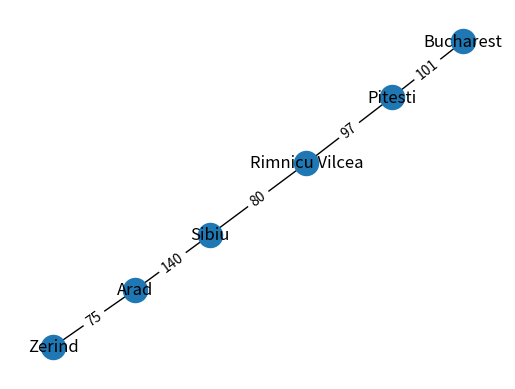

Write Python code to recreate this figure.

# usando algoritmo a* hallar el camino mas corto entre dos nodos en un multigrafo de 20 nodos
import heapq
import matplotlib.pyplot as plt
import networkx as nx


def a_star(start_node, goal_node, graph, posicion):
    # Inicializar listas abierta y cerrada
    open_list = []
    closed_list = set()

    # Inicializar costos G y H de cada nodo
    g_costs = {node: float('inf') for node in graph}
    h_costs = {node: heuristic(node, posicion) for node in graph}
    g_costs[start_node] = 0

    # Agregar nodo inicial a lista abierta
    heapq.heappush(
        open_list, (g_costs[start_node] + h_costs[start_node], start_node))

    while open_list:
        # Seleccionar nodo con menor costo total estimado
        current_node = heapq.heappop(open_list)[1]

        # Si se alcanza el nodo objetivo, devolver la ruta
        if current_node == goal_node:
            path = []
            while current_node != start_node:
                path.append(current_node)
                current_node = graph[current_node]['parent']
            path.append(start_node)
            return path[::-1]  # , g_costs[goal_node]

        # Agregar nodo actual a lista cerrada
        closed_list.add(current_node)

        # Explorar nodos vecinos
        for neighbor, cost in graph[current_node]['neighbors'].items():
            if neighbor in closed_list:
                continue

            tentative_g_cost = g_costs[current_node] + cost
            if tentative_g_cost < g_costs[neighbor]:
                # Actualizar costos G y H del vecino
                g_costs[neighbor] = tentative_g_cost
                h_costs[neighbor] = heuristic(neighbor, posicion)
                graph[neighbor]['parent'] = current_node

                # Agregar vecino a lista abierta
                heapq.heappush(
                    open_list, (g_costs[neighbor] + h_costs[neighbor], neighbor))

    # No se encontró una ruta, devolver None
    return None


def heuristic(node1, posicion):  # estimar la distancia desde node1 hasta node2
    # distancia euclidiana entre nodos
    return ((posicion[node1]))


if __name__ == '__main__':
    # Ejemplo de uso
    graph = {
        'Bucharest': {'neighbors': {'Urziceni': 85, 'Fagaras': 211, 'Pitesti': 101, 'Giurgiu': 90}, 'parent': None},
        'Urziceni': {'neighbors': {'Bucharest': 85, 'Hirsova': 98, 'Vaslui': 142}, 'parent': None},
        'Vaslui': {'neighbors': {'Lasi': 92, 'Urziceni': 142}, 'parent': None},
        'Lasi': {'neighbors': {'Neamt': 87, 'Vaslui':92}, 'parent': None},
        'Neamt': {'neighbors': {'Lasi':  87}, 'parent': None},
        'Hirsova': {'neighbors': {'Eforie':86, 'Urziceni': 98}, 'parent': None},
        'Eforie': {'neighbors': {'Hirsova': 86}, 'parent': None},
        'Fagaras': {'neighbors': {'Sibiu': 99, 'Bucharest': 211}, 'parent': None},
        'Sibiu': {'neighbors': {'Rimnicu Vilcea':80, 'Oradea': 151, 'Arad': 140, 'Fagaras': 99}, 'parent': None},
        'Oradea': {'neighbors': {'Zerind': 71, 'Sibiu': 151}, 'parent': None},
        'Zerind': {'neighbors': {'Oradea': 71, 'Arad': 75}, 'parent': None},
        'Arad': {'neighbors': {'Sibiu': 140, 'Zerind': 75, 'Timisoara': 118}, 'parent': None},
        'Timisoara': {'neighbors': {'Lugoj': 11, 'Arad': 118}, 'parent': None},
        'Lugoj': {'neighbors': {'Timisoara': 111, 'Mehadia': 70}, 'parent': None},
        'Mehadia': {'neighbors': {'Lugoj': 70, 'Dobreta': 75}, 'parent': None},
        'Dobreta': {'neighbors': {'Mehadia': 75, 'Craiova': 120}, 'parent': None},
        'Craiova': {'neighbors': {'Dobreta':120 ,'Rimnicu Vilcea': 146, 'Pitesti': 138}, 'parent': None},
        'Rimnicu Vilcea': {'neighbors': {'Sibiu': 80, 'Craiova': 146,'Pitesti':97}, 'parent': None},
        'Pitesti': {'neighbors': {'Craiova':138 , 'Bucharest': 101, 'Rimnicu Vilcea': 97}, 'parent': None},
        'Giurgiu': {'neighbors': {'Bucharest': 90}, 'parent': None}
    }
    posicion = {
        'Arad': 366,
        'Bucharest': 0,
        'Craiova':  160,
        'Dobreta': 242,
        'Eforie': 161,
        'Fagaras': 176,
        'Giurgiu': 77,
        'Hirsova': 151,
        'Lasi': 226,
        'Lugoj': 244,
        'Mehadia': 241,
        'Neamt': 234,
        'Oradea': 380,
        'Pitesti': 100,
        'Rimnicu Vilcea': 193,
        'Sibiu': 253,
        'Timisoara': 329,
        'Urziceni': 80,
        'Vaslui': 199,
        'Zerind': 374
    }

    start_node = 'Zerind'
    goal_node = 'Bucharest'
    tree = a_star(start_node, goal_node, graph, posicion)
    #agregamos el dato de la distancia entre esas ciudades
    weight=[]
    for i in range(len(tree)-1):
        weight.append(graph[tree[i]]['neighbors'][tree[i+1]])
    #cambiamos el formato de la informacion para graficar
    edges = []
    for i in range(len(tree)):
        if i<len(weight):
            edges.append((tree[i], tree[i+1], {'weight': weight[i]}))
        
    G = nx.Graph()
    G.add_nodes_from(tree)
    G.add_edges_from(edges)
    pos = nx.spring_layout(G)
    # Dibujamos el grafo con las aristas y los pesos de las aristas
    nx.draw_networkx_nodes(G, pos)
    nx.draw_networkx_labels(G, pos)
    nx.draw_networkx_edges(G, pos, edgelist=edges, width=1)
    labels = nx.get_edge_attributes(G, 'weight')
    nx.draw_networkx_edge_labels(G, pos, edge_labels=labels)

    # Mostramos el grafo
    plt.axis('off')
    plt.show()
